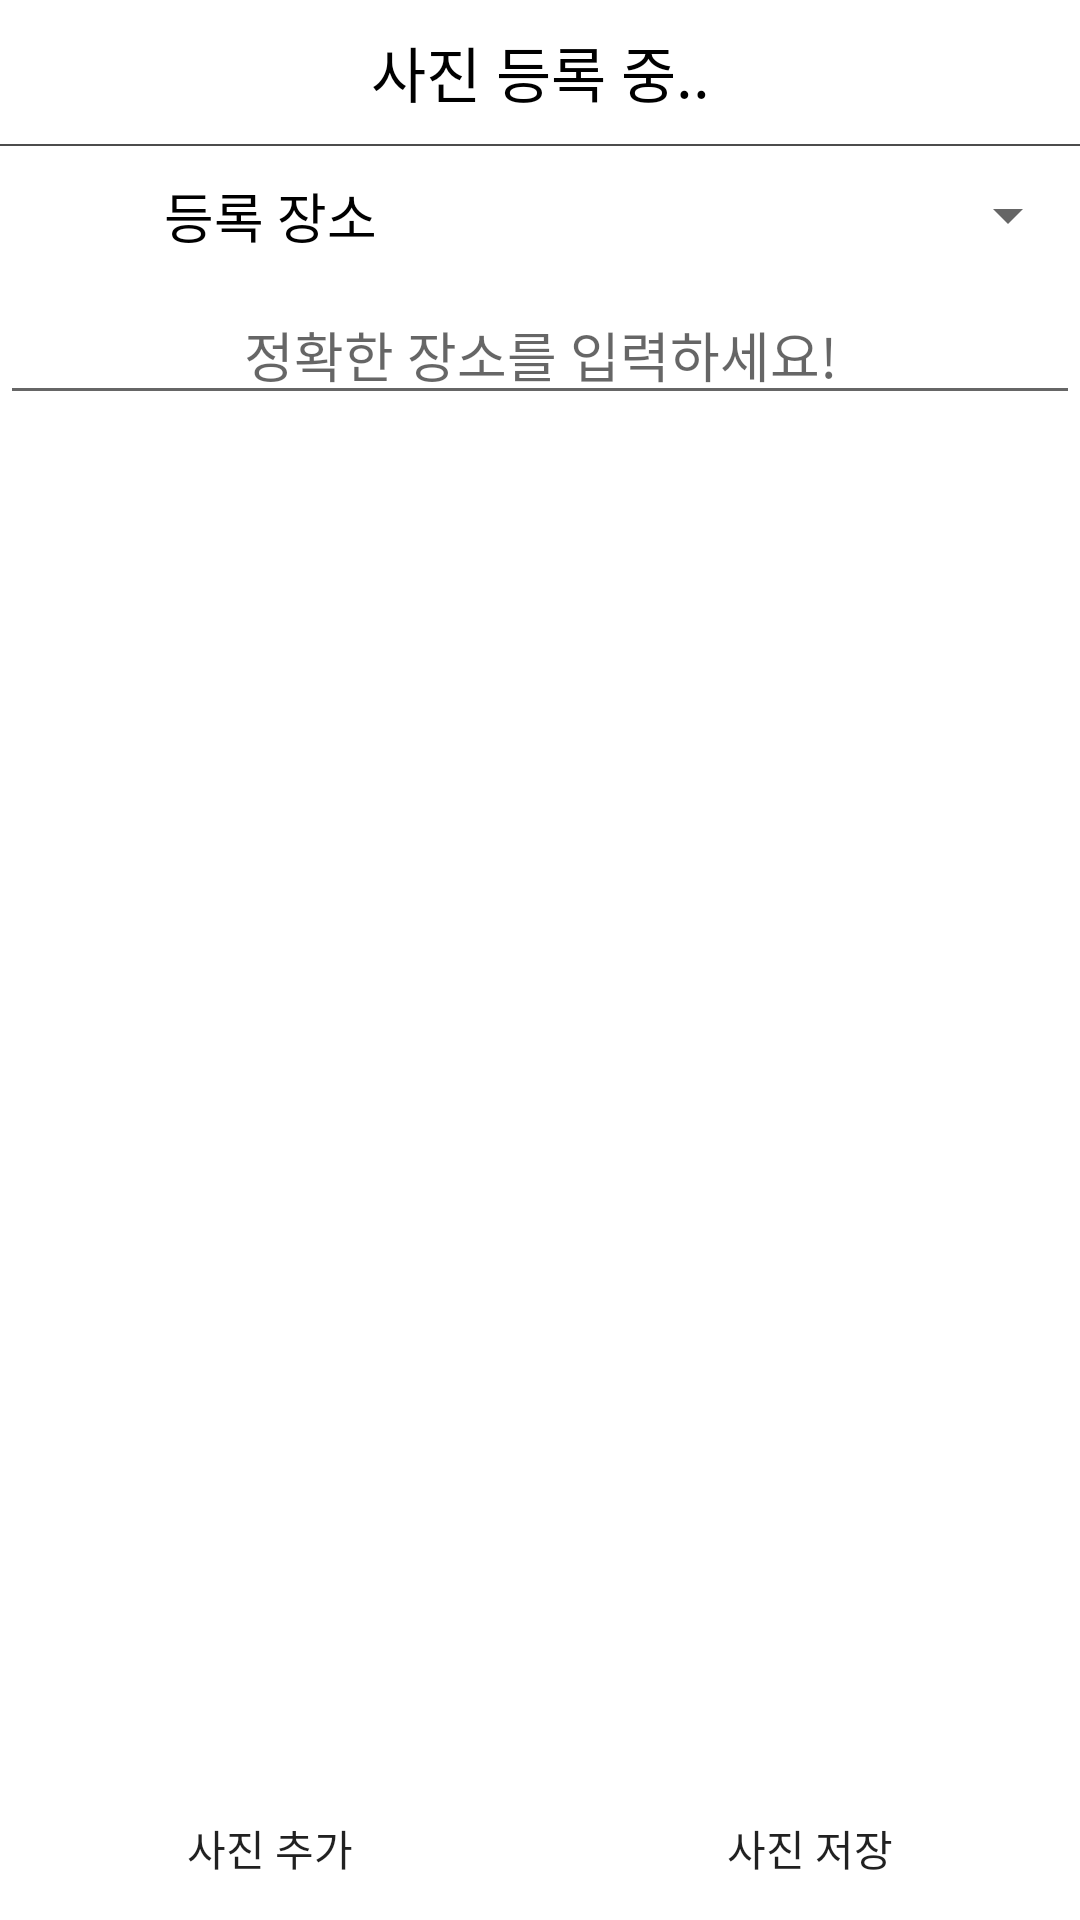

Here is an Android app screen rendered from its layout file. Give the layout XML and the strings, colors and styles it references.
<!-- AndroidManifest.xml: application theme AppTheme -->
<!-- res/layout/activity_add_photo.xml -->
<?xml version="1.0" encoding="utf-8"?>
<LinearLayout xmlns:android="http://schemas.android.com/apk/res/android"
    xmlns:app="http://schemas.android.com/apk/res-auto"
    xmlns:tools="http://schemas.android.com/tools"
    android:layout_width="match_parent"
    android:layout_height="match_parent"
    android:orientation="vertical"
    android:background="#fff"
    tools:context="kr.effrot.photoapp.AddPhotoActivity">


    <LinearLayout
        android:layout_width="match_parent"
        android:layout_height="match_parent"
        android:layout_weight="1"
        android:orientation="vertical">

        <TextView
            android:layout_width="match_parent"
            android:layout_height="48dp"
            android:gravity="center"
            android:text="사진 등록 중.."
            android:textColor="#000"
            android:textSize="20sp" />

        <View
            android:layout_width="match_parent"
            android:layout_height="0.5dp"
            android:background="#f9484848" />


        <LinearLayout
            android:layout_width="match_parent"
            android:layout_height="wrap_content"
            android:layout_marginTop="10dp"
            android:orientation="horizontal">

            <TextView
                android:layout_width="match_parent"
                android:layout_height="wrap_content"
                android:layout_weight="1"
                android:gravity="center"
                android:text="등록 장소"
                android:textColor="#000"
                android:textSize="18sp" />


            <Spinner
                android:id="@+id/spinner_add_photo"
                android:layout_width="match_parent"
                android:layout_height="wrap_content"
                android:layout_gravity="center"
                android:layout_weight="1"
                android:gravity="center" />

        </LinearLayout>

        <LinearLayout
            android:layout_width="match_parent"
            android:layout_height="wrap_content"
            android:layout_marginTop="10dp"
            android:focusable="true"
            android:focusableInTouchMode="true"
            android:orientation="vertical">

            <EditText
                android:id="@+id/et_add_input_title"
                android:layout_width="match_parent"
                android:layout_height="wrap_content"
                android:gravity="center"
                android:hint="정확한 장소를 입력하세요!" />


        </LinearLayout>

        <GridView
            android:id="@+id/gv_add_photo_gridView"
            android:layout_width="match_parent"
            android:layout_height="match_parent"
            android:columnWidth="90dp"
            android:gravity="center"
            android:numColumns="auto_fit"
            android:overScrollMode="never"
            android:stretchMode="spacingWidth"/>


    </LinearLayout>

    <LinearLayout
        android:layout_width="match_parent"
        android:layout_height="wrap_content"
        android:orientation="horizontal">

        <Button
            android:id="@+id/btn_add_photo"
            android:layout_width="wrap_content"
            android:layout_height="wrap_content"
            android:layout_weight="1"
            android:background="#fff"
            android:text="사진 추가" />

        <Button
            android:id="@+id/btn_save_photo"
            android:layout_width="wrap_content"
            android:layout_height="wrap_content"
            android:layout_weight="1"
            android:background="#fff"
            android:text="사진 저장" />


    </LinearLayout>
</LinearLayout>
<!-- resources referenced by this layout -->
<resources>
  <style name="AppTheme" parent="Theme.AppCompat.Light.DarkActionBar">
          
          <item name="colorPrimary">@color/colorPrimary</item>
          <item name="colorPrimaryDark">#000</item>
          <item name="colorAccent">@color/colorAccent</item>
          <item name="windowActionBar">false</item>
          <item name="windowNoTitle">true</item>
          <item name="android:fitsSystemWindows">true</item>
      </style>
  <!-- not gathered from this repository: default colours our renderer supplied (Android Studio template values) -->
  <color name="colorPrimary">#FF6200EE</color>
  <color name="colorAccent">#FF03DAC5</color>
</resources>
